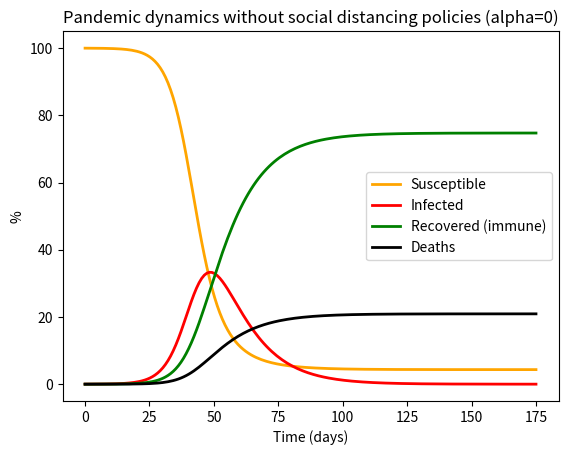
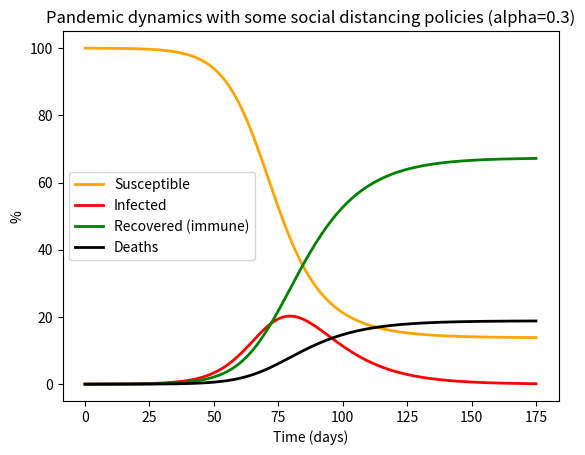
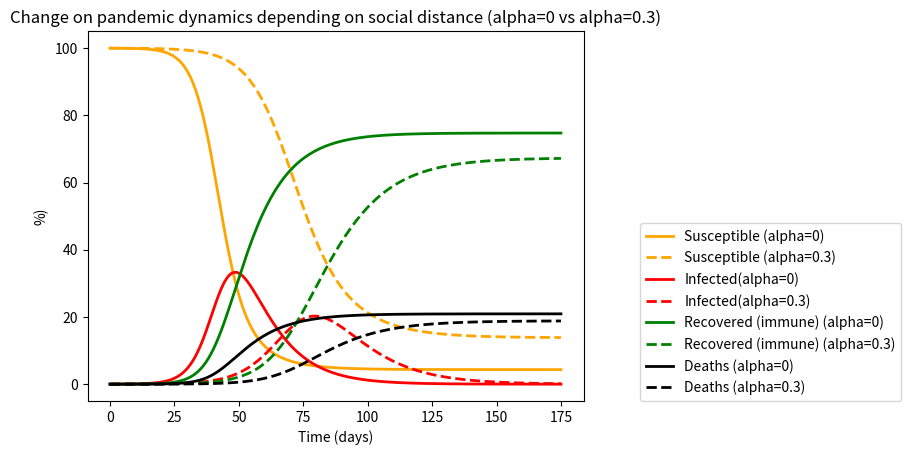

Write Python code to recreate these figures, in order.
# -*- coding: utf-8 -*-
"""
Created on Fri Nov 27 16:44:00 2020

[redacted]


In this code, I simulate the extended version of the SIR model in which I introduce
deaths and social distancing policies. First I simulate the model without social
distancing (alpha=0) and the I introduce social distancing policies (alpha=0.3) and 
compare.
"""
#SIR MODEL WITH SOCIAL DISTANCING POLICIES AND DEATHS


#FIRST SETTING WITHOUT SOCIAL DISTANCING POLICIES (i.e. alpha=0)
import numpy as np
from scipy.integrate import odeint
import matplotlib.pyplot as plt

#Define parameter values.
c=0.30              #rate of contact
delta=1/14          #recovery rate. Is expressed as 1/days it takes to recover.
epsilon=0.02        #rate of mortality
alpha=0             #parameter measuring social distance (i.e. locdowns,etc)


time=np.linspace(0,175,175)  #time in days

#Define the differential equations that describe the model (eq 4,5,6,7 in the
#answers pdf.)
def differentials(y,time,N,alpha,c,delta,epsilon):
    S,I,Rec,D=y
    dSdt=-(1-alpha)*c*S*I/N                  #Expresses contact between infectives and susceptibles.Social distance reduces this contact.
    dIdt=(1-alpha)*c*S*I/N-delta*I-epsilon*I #New infected people appears as a result of contact, but also som infected recover or die.
    dRecdt=delta*I                           #Recovery.    
    dDdt=epsilon*I                           #Deaths. 
    return dSdt,dIdt,dRecdt,dDdt

N=100       #Population size. Keeping it to 100 makes the graph more easy to interpret in %


#Define initial values for the groups (in %)
I0=0.01             #Initial percentage of infected. (in %)
Rec0=0              #Initial percentage of recovered (and immune) (in%)
D0=0                #Initial percentage of deaths (in%). 
S0=N-I0-Rec0-D0     #The rest are susceptible.

y0=S0,I0,Rec0,D0 #vector of initial values.

#Integrate the differential equations over time, given the initial values and the parameters.
out=odeint(differentials,y0,time,args=(N,alpha,c,delta,epsilon))

#Transpose for convenience to plot.
Susceptibles,Infected,Recovered,Deaths=np.transpose(out)

#Plot results
fig,ax = plt.subplots()    
ax.plot(time, Susceptibles,'-', color='orange', linewidth=2,label='Susceptible')  
ax.plot(time, Infected,'-', color='red', linewidth=2,label='Infected')  
ax.plot(time, Recovered,'-', color='green', linewidth=2,label='Recovered (immune)')  
ax.plot(time,Deaths,'-', color='black', linewidth=2,label='Deaths')  
ax.set_title('Pandemic dynamics without social distancing policies (alpha=0)')
ax.set_ylabel('%')
ax.set_xlabel('Time (days)')
ax.legend(loc='right')
plt.show()

#SECOND SETTING WITH SOCIAL DISTANCING POLICIES (i.e.social_distance>0)

#Now I redo with positive social distance policies to see how the curve flats
#That is I increase alpha parameter from 0 to 0.3. The rest 
#of things remain identical as in the case above


alpha2=0.3   #parameter measuring social distance (i.e. locdowns,etc)




def differentials2(y2,time,N,alpha2,c,delta,epsilon):
    S2,I2,Rec2,D2=y2
    dSdt2=-(1-alpha2)*c*S2*I2/N                  
    dIdt2=(1-alpha2)*c*S2*I2/N-delta*I2-epsilon*I2 
    dRecdt2=delta*I2                                       
    dDdt2=epsilon*I2                                      
    return dSdt2,dIdt2,dRecdt2,dDdt2


I2_0=0.01            
Rec2_0=0               
D2_0=0               
S2_0=N-I2_0-Rec2_0-D2_0 

y2_0=S2_0,I2_0,Rec2_0,D2_0
out2=odeint(differentials2,y2_0,time,args=(N,alpha2,c,delta,epsilon))

Susceptibles2,Infected2,Recovered2,Deaths2=np.transpose(out2)

#Plot the new results
fig,ax = plt.subplots()    
ax.plot(time, Susceptibles2,'-', color='orange', linewidth=2,label='Susceptible')  
ax.plot(time, Infected2,'-', color='red', linewidth=2,label='Infected')  
ax.plot(time, Recovered2,'-', color='green', linewidth=2,label='Recovered (immune)')  
ax.plot(time,Deaths2,'-', color='black', linewidth=2,label='Deaths')  
ax.set_title('Pandemic dynamics with some social distancing policies (alpha=0.3)')
ax.set_ylabel('%')
ax.set_xlabel('Time (days)')
ax.legend(loc='center left')
plt.show()

#And more importantly,compare this results with the results without 
#social distance m¡poliices
fig,ax = plt.subplots()    
ax.plot(time, Susceptibles,'-', color='orange', linewidth=2,label='Susceptible (alpha=0)')  
ax.plot(time, Susceptibles2,'--', color='orange', linewidth=2,label='Susceptible (alpha=0.3)')  
ax.plot(time, Infected,'-', color='red', linewidth=2,label='Infected(alpha=0)')  
ax.plot(time, Infected2,'--', color='red', linewidth=2,label='Infected(alpha=0.3)')  
ax.plot(time, Recovered,'-', color='green', linewidth=2,label='Recovered (immune) (alpha=0)')  
ax.plot(time, Recovered2,'--', color='green', linewidth=2,label='Recovered (immune) (alpha=0.3)')  
ax.plot(time,Deaths,'-', color='black', linewidth=2,label='Deaths (alpha=0)')  
ax.plot(time,Deaths2,'--', color='black', linewidth=2,label='Deaths (alpha=0.3)') 
ax.set_title('Change on pandemic dynamics depending on social distance (alpha=0 vs alpha=0.3)')
ax.set_ylabel('%)')
ax.set_xlabel('Time (days)')
ax.legend(bbox_to_anchor=(1.1,0.5))
plt.show()



